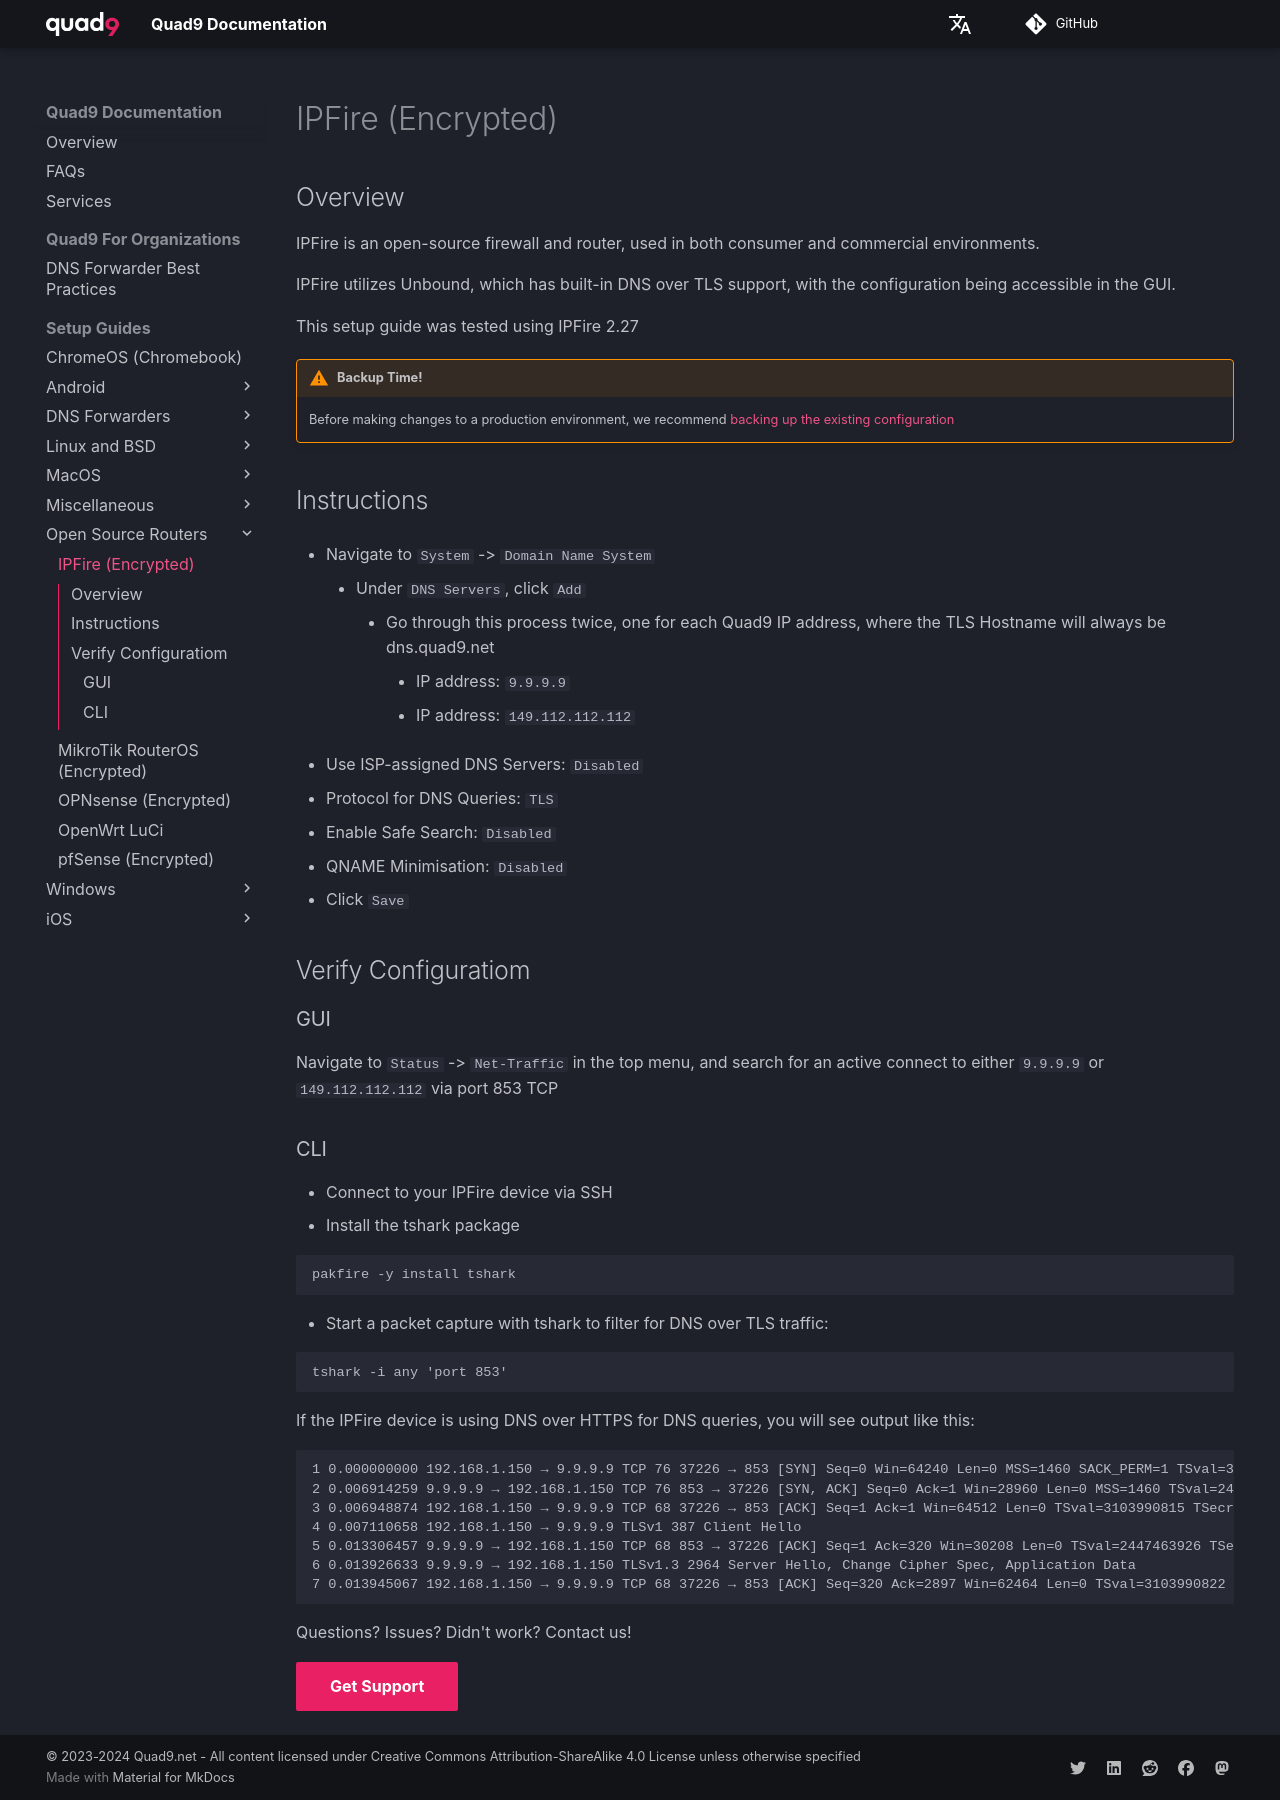

repository: Quad9DNS/documentation · page: Setup_Guides/Open-Source_Routers/IPFire_(Encrypted)/index.html · generator: mkdocs

## Overview

IPFire is an open-source firewall and router, used in both consumer and commercial environments.

IPFire utilizes Unbound, which has built-in DNS over TLS support, with the configuration being accessible in the GUI.

This setup guide was tested using IPFire 2.27

!!! warning "Backup Time!"
    Before making changes to a production environment, we recommend [backing up the existing configuration](https://wiki.ipfire.org/configuration/system/backup)

## Instructions

* Navigate to `System` -> `Domain Name System`
    * Under `DNS Servers`, click `Add`
        * Go through this process twice, one for each Quad9 IP address, where the TLS Hostname will always be dns.quad9.net
            * IP address: `9.9.9.9`
            * IP address: `149.112.112.112`

* Use ISP-assigned DNS Servers: `Disabled`
* Protocol for DNS Queries: `TLS`
* Enable Safe Search: `Disabled`
* QNAME Minimisation: `Disabled`
* Click `Save`

## Verify Configuratiom

### GUI

Navigate to `Status` -> `Net-Traffic` in the top menu, and search for an active connect to either `9.9.9.9` or `149.112.112.112` via port 853 TCP

### CLI

* Connect to your IPFire device via SSH
* Install the tshark package

```
pakfire -y install tshark
```

* Start a packet capture with tshark to filter for DNS over TLS traffic:

```
tshark -i any 'port 853'
```

If the IPFire device is using DNS over HTTPS for DNS queries, you will see output like this:
```
1 0.000000000 192.168.1.150 → 9.9.9.9 TCP 76 37226 → 853 [SYN] Seq=0 Win=64240 Len=0 MSS=1460 SACK_PERM=1 TSval=3103990808 TSecr=0 WS=512
2 0.006914259 9.9.9.9 → 192.168.1.150 TCP 76 853 → 37226 [SYN, ACK] Seq=0 Ack=1 Win=28960 Len=0 MSS=1460 TSval=2447463919 TSecr=3103990808 WS=256
3 0.006948874 192.168.1.150 → 9.9.9.9 TCP 68 37226 → 853 [ACK] Seq=1 Ack=1 Win=64512 Len=0 TSval=3103990815 TSecr=2447463919
4 0.007110658 192.168.1.150 → 9.9.9.9 TLSv1 387 Client Hello
5 0.013306457 9.9.9.9 → 192.168.1.150 TCP 68 853 → 37226 [ACK] Seq=1 Ack=320 Win=30208 Len=0 TSval=2447463926 TSecr=3103990815
6 0.013926633 9.9.9.9 → 192.168.1.150 TLSv1.3 2964 Server Hello, Change Cipher Spec, Application Data
7 0.013945067 192.168.1.150 → 9.9.9.9 TCP 68 37226 → 853 [ACK] Seq=320 Ack=2897 Win=62464 Len=0 TSval=3103990822 TSecr=2447463926
```

Questions? Issues? Didn't work? Contact us!

[Get Support](https://quad9.net/support/contact){ .md-button .md-button--primary }
